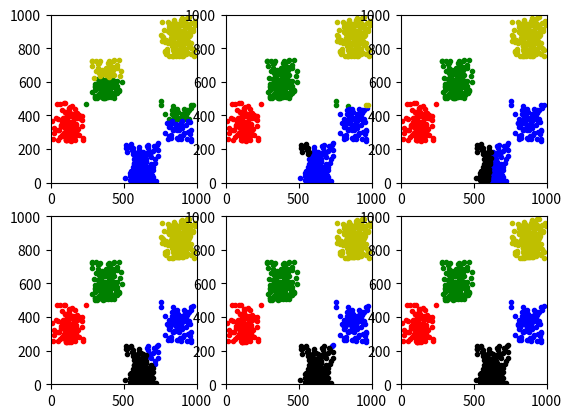

Recreate this plot in Python. (Note: this script raises an exception after producing the figure.)
# K-means Algorithm is a clustering algorithm
import numpy as np
import matplotlib.pyplot as plt
import random


def get_distance(p1, p2):
    diff = [x - y for x, y in zip(p1, p2)]
    distance = np.sqrt(sum(map(lambda x: x ** 2, diff)))
    return distance


# 计算多个点的中心
# cluster = [[1,2,3], [-2,1,2], [9, 0 ,4], [2,10,4]]
def calc_center_point(cluster):
    N = len(cluster)
    m = np.matrix(cluster).transpose().tolist()
    center_point = [sum(x) / N for x in m]
    return center_point


# 检查两个点是否有差别
def check_center_diff(center, new_center):
    n = len(center)
    for c, nc in zip(center, new_center):
        if c != nc:
            return False
    return True


# K-means算法的实现
def K_means(points, center_points):
    N = len(points)  # 样本个数
    n = len(points[0])  # 单个样本的维度
    k = len(center_points)  # k值大小

    tot = 0
    while True:  # 迭代
        temp_center_points = []  # 记录中心点

        clusters = []  # 记录聚类的结果
        for c in range(0, k):
            clusters.append([])  # 初始化

        # 针对每个点，寻找距离其最近的中心点（寻找组织）
        for i, data in enumerate(points):
            distances = []
            for center_point in center_points:
                distances.append(get_distance(data, center_point))
            index = distances.index(min(distances))  # 找到最小的距离的那个中心点的索引，

            clusters[index].append(data)  # 那么这个中心点代表的簇，里面增加一个样本

        tot += 1
        print(tot, '次迭代   ', clusters)
        k = len(clusters)
        colors = ['r.', 'g.', 'b.', 'k.', 'y.']  # 颜色和点的样式
        for i, cluster in enumerate(clusters):
            data = np.array(cluster)
            data_x = [x[0] for x in data]
            data_y = [x[1] for x in data]
            plt.subplot(2, 3, tot)
            plt.plot(data_x, data_y, colors[i])
            plt.axis([0, 1000, 0, 1000])

        # 重新计算中心点（该步骤可以与下面判断中心点是否发生变化这个步骤，调换顺序）
        for cluster in clusters:
            temp_center_points.append(calc_center_point(cluster))

        # 在计算中心点的时候，需要将原来的中心点算进去
        for j in range(0, k):
            if len(clusters[j]) == 0:
                temp_center_points[j] = center_points[j]

        # 判断中心点是否发生变化：即，判断聚类前后样本的类别是否发生变化
        for c, nc in zip(center_points, temp_center_points):
            if not check_center_diff(c, nc):
                center_points = temp_center_points[:]  # 复制一份
                break
        else:  # 如果没有变化，那么退出迭代，聚类结束
            break

    plt.show()
    return clusters  # 返回聚类的结果


# 随机获取一个样本集，用于测试K-means算法
def get_test_data():
    N = 1000

    # 产生点的区域
    area_1 = [0, N / 4, N / 4, N / 2]
    area_2 = [N / 2, 3 * N / 4, 0, N / 4]
    area_3 = [N / 4, N / 2, N / 2, 3 * N / 4]
    area_4 = [3 * N / 4, N, 3 * N / 4, N]
    area_5 = [3 * N / 4, N, N / 4, N / 2]

    areas = [area_1, area_2, area_3, area_4, area_5]
    k = len(areas)

    # 在各个区域内，随机产生一些点
    points = []
    for area in areas:
        rnd_num_of_points = random.randint(50, 200)
        for r in range(0, rnd_num_of_points):
            rnd_add = random.randint(0, 100)
            rnd_x = random.randint(area[0] + rnd_add, area[1] - rnd_add)
            rnd_y = random.randint(area[2], area[3] - rnd_add)
            points.append([rnd_x, rnd_y])

    # 自定义中心点，目标聚类个数为5，因此选定5个中心点
    center_points = [[0, 250], [500, 500], [500, 250], [500, 250], [500, 750]]

    return points, center_points


if __name__ == '__main__':

    points, center_points = get_test_data()
    clusters = K_means(points, center_points)
    print('#######最终结果##########')
    for i, cluster in enumerate(clusters):
        print('cluster ', i, ' ', cluster)